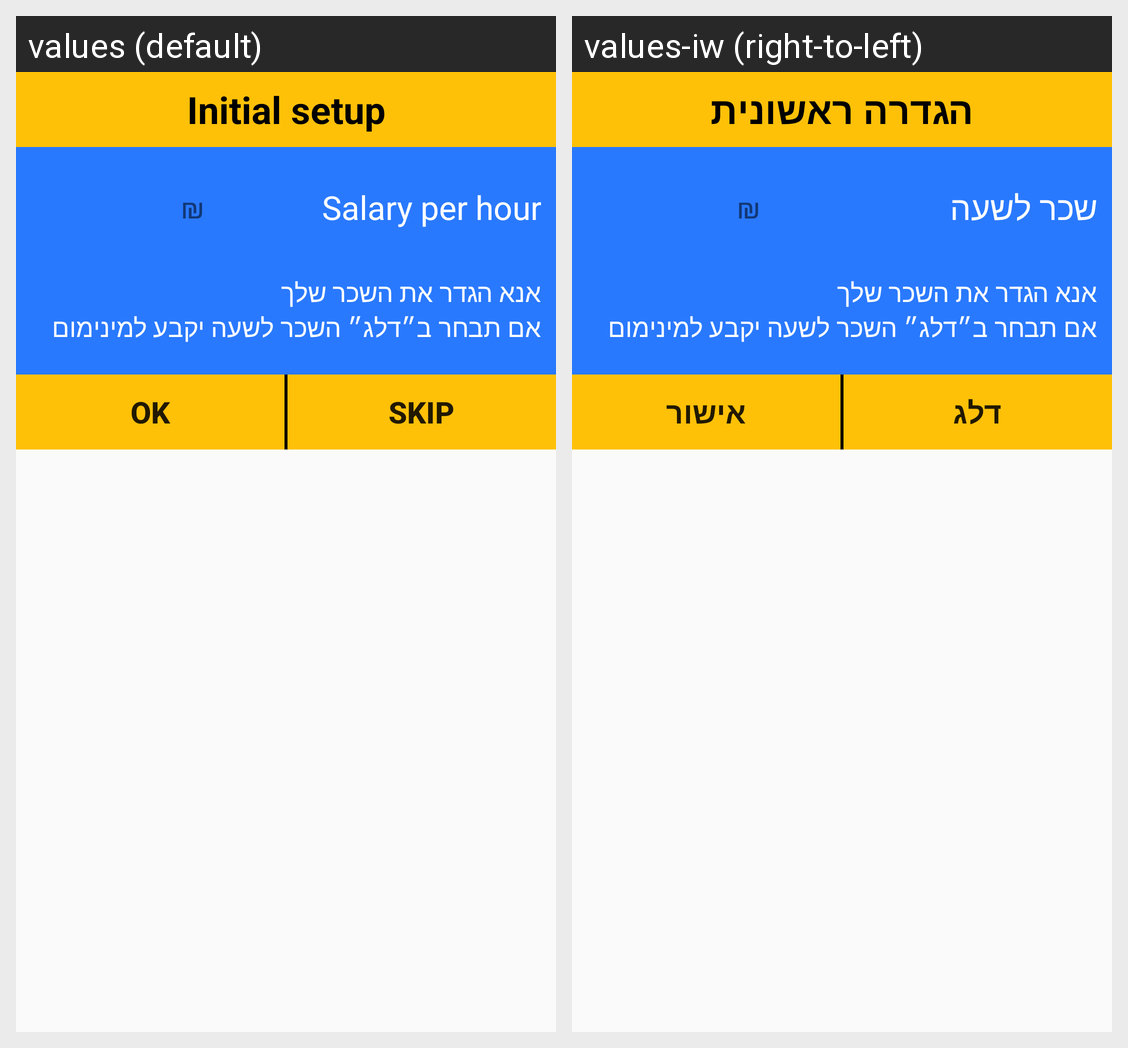

Here is an Android app screen in its default locale and in the app's own translations. Write out the translated-string differences for the strings that appear on this screen.
Android screen res/layout/fragment_set_salary.xml rendered under 2 locales, left to right: values (default), values-iw (right-to-left). Device: Nexus 5 (rendered at 1080×1920; each locale shown at half size, 540×960, under a caption strip naming it); theme AppTheme.
Strings drawn on this screen, with the default value and each locale's value (text and hints the layout hard-codes, and strings that could not be matched under every locale, appear in the picture but are not listed):

first_setup
  values: Initial setup
  values-iw: הגדרה ראשונית

salary_per_hour
  values: Salary per hour
  values-iw: שכר לשעה

ok
  values: OK
  values-iw: אישור

skip
  values: skip
  values-iw: דלג
